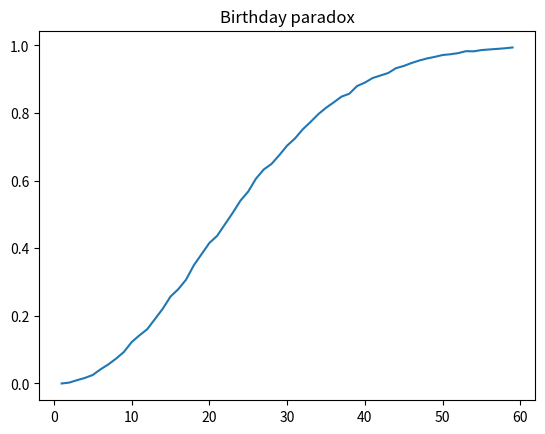

The script that saved this image:
"""Script with Birthday paradox: https://en.wikipedia.org/wiki/Birthday_problem"""
import random

import matplotlib.pyplot as plt
import numpy as np


def birthday_probability(class_size, amount_of_cls: int = 10000):
    """ What's the probability that 2 people will have birthdays in one day

    :param amount_of_cls: amount of classes we measure
    :param class_size: there class_size people in the class
    """
    positive = 0
    for j in range(amount_of_cls):
        cls = []
        for i in range(class_size):
            cls.append(random.randint(1, 365))
        if _check_for_same_elem(cls):
            positive += 1
    return positive / amount_of_cls


def _check_for_same_elem(cls: list):
    flag = True
    if len(set(cls)) == len(cls):
        flag = False
    return flag


def plot_birth_paradox(end: int = 60):
    """
    Plot the graph
    :param end: how many points to plot
    """
    x = np.arange(1, end)
    y = np.array([birthday_probability(i) for i in x])
    plt.title('Birthday paradox')
    plt.plot(x, y)


if __name__ == '__main__':
    print(birthday_probability(15))
    print(birthday_probability(23))
    print(birthday_probability(27))
    print(birthday_probability(100))
    plot_birth_paradox()  # just wait for 10 sec
    plt.show()
